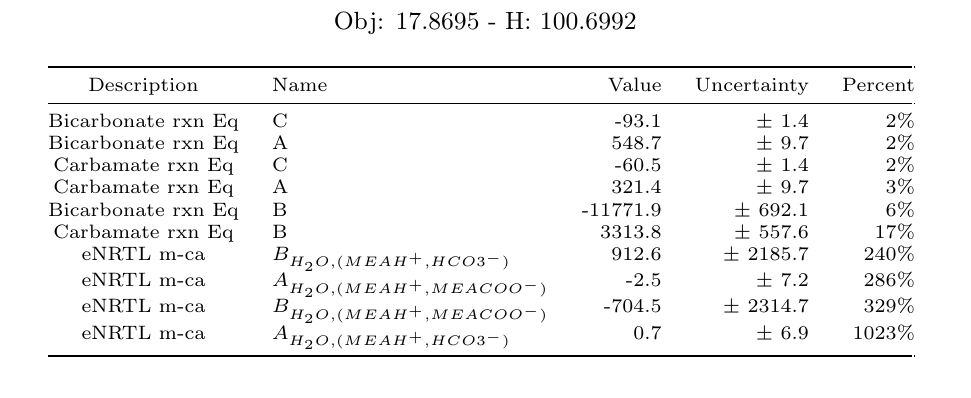

The file beside this chart, header and first rows:
Description, Name, Value, Uncertainty, Percent
Bicarbonate rxn Eq, C, -93.1, $\pm$ 1.4, 2%
Bicarbonate rxn Eq, A, 548.7, $\pm$ 9.7, 2%
Carbamate rxn Eq, C, -60.5, $\pm$ 1.4, 2%
Carbamate rxn Eq, A, 321.4, $\pm$ 9.7, 3%
Bicarbonate rxn Eq, B, -11772, $\pm$ 692.1, 6%
Carbamate rxn Eq, B, 3314, $\pm$ 557.6, 17%
eNRTL m-ca, $B_{H_2O,(MEAH^+, HCO3^-)}$, 912.6, $\pm$ 2185.7, 240%
eNRTL m-ca, $A_{H_2O,(MEAH^+, MEACOO^-)}$, -2.5, $\pm$ 7.2, 286%
eNRTL m-ca, $B_{H_2O,(MEAH^+, MEACOO^-)}$, -704.5, $\pm$ 2314.7, 329%
eNRTL m-ca, $A_{H_2O,(MEAH^+, HCO3^-)}$, 0.7, $\pm$ 6.9, 1023%
